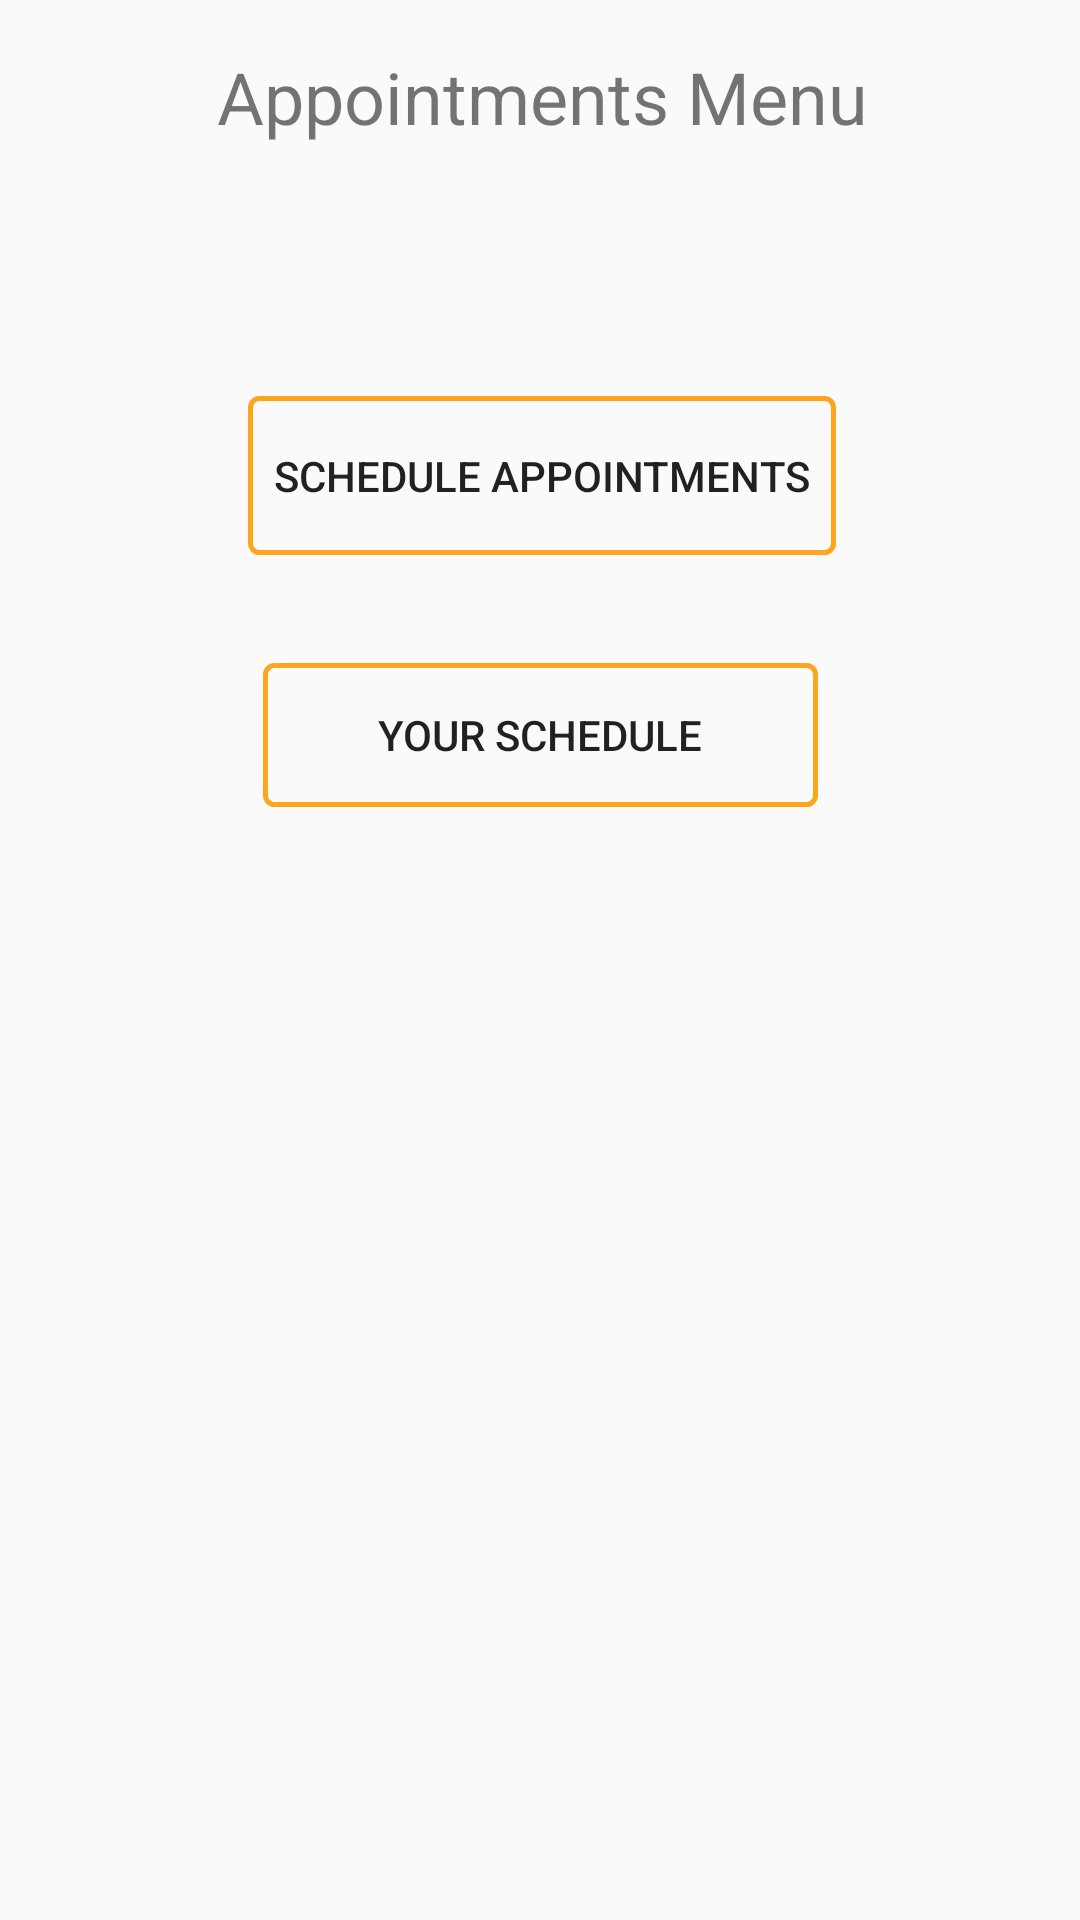

The Android layout XML behind this screen, and the referenced resources:
<!-- AndroidManifest.xml: application theme AppTheme -->
<!-- res/layout/activity_appointments__menu.xml -->
<?xml version="1.0" encoding="utf-8"?>
<android.support.constraint.ConstraintLayout xmlns:android="http://schemas.android.com/apk/res/android"
    xmlns:app="http://schemas.android.com/apk/res-auto"
    xmlns:tools="http://schemas.android.com/tools"
    android:layout_width="match_parent"
    android:layout_height="match_parent"
    tools:context="project.cse3310.Appointments_Menu">

    <TextView
        android:id="@+id/textView"
        android:layout_width="224dp"
        android:layout_height="43dp"
        android:layout_marginEnd="75dp"
        android:layout_marginStart="76dp"
        android:layout_marginTop="16dp"
        android:text="@string/page_name"
        android:textAlignment="center"
        android:textSize="24sp"
        app:layout_constraintEnd_toEndOf="parent"
        app:layout_constraintStart_toStartOf="parent"
        app:layout_constraintTop_toTopOf="parent" />

    <Button
        android:id="@+id/button"
        android:layout_width="196dp"
        android:layout_height="53dp"
        android:layout_marginEnd="87dp"
        android:layout_marginStart="88dp"
        android:layout_marginTop="73dp"
        android:background="@drawable/custom_button"
        android:foreground="@drawable/ripple_effect"
        android:onClick="makeAppointment"
        android:text="@string/Look_appointments"
        app:layout_constraintEnd_toEndOf="parent"
        app:layout_constraintStart_toStartOf="parent"
        app:layout_constraintTop_toBottomOf="@+id/textView" />

    <Button
        android:id="@+id/button2"
        android:layout_width="185dp"
        android:layout_height="wrap_content"
        android:layout_marginEnd="98dp"
        android:layout_marginStart="98dp"
        android:layout_marginTop="36dp"
        android:background="@drawable/custom_button"
        android:foreground="@drawable/ripple_effect"
        android:onClick="viewAppointments"
        android:text="@string/Make_appointement"
        app:layout_constraintEnd_toEndOf="parent"
        app:layout_constraintStart_toStartOf="parent"
        app:layout_constraintTop_toBottomOf="@+id/button" />

</android.support.constraint.ConstraintLayout>
<!-- resources referenced by this layout -->
<resources>
  <!-- drawable custom_button (drawable) -->
  <?xml version="1.0" encoding="utf-8"?>
  <shape xmlns:android="http://schemas.android.com/apk/res/android"
      android:shape="rectangle">
      <corners android:radius="3dp" />
      <stroke android:width="5px" android:color="@color/colorAccent" />
  
  </shape>
  <!-- drawable ripple_effect (drawable) -->
  <?xml version="1.0" encoding="utf-8"?>
  <ripple xmlns:android="http://schemas.android.com/apk/res/android"
      xmlns:xlmns="http://schemas.android.com/tools"
      xlmns:tools="http://schemas.android.com/android"
      android:color="@color/colorAccent">
      <item android:id="@android:id/mask">
          <shape android:shape="rectangle">
              <solid android:color="@color/colorAccent"/>
              <corners android:radius="3dp" />
              <stroke android:width="5px" android:color="@color/colorAccent" />
          </shape>
      </item>
  </ripple>
  <string name="Look_appointments"> Schedule Appointments</string>
  <string name="Make_appointement">Your Schedule</string>
  <string name="page_name">Appointments Menu</string>
  <style name="AppTheme" parent="Theme.AppCompat.Light.DarkActionBar">
          
          <item name="colorPrimary">@color/colorPrimary</item>
          <item name="colorPrimaryDark">@color/colorPrimaryDark</item>
          <item name="colorAccent">@color/colorAccent</item>
      </style>
  <color name="colorAccent">#fda51d</color>
  <color name="colorPrimary">#493d64</color>
  <color name="colorPrimaryDark">#3a3050</color>
</resources>
